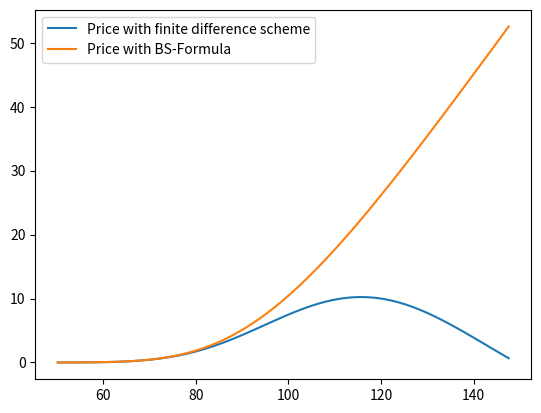

Reproduce this figure in Python.
# C-Exercise 35, SS 2024

import numpy as np
import matplotlib.pyplot as plt
import math
import scipy.stats


def BS_EuCall_FiDi_Explicit(r, sigma, a, b, m, nu_max, T, K):
    ### setting the parameters needed for the recursion
    q = 2 * r / sigma ** 2
    delta_x = (b - a) / m
    delta_t = sigma ** 2 * T / (2 * nu_max) # nu_max is vmax -> for time iterations
    fidi_lambda = delta_t / delta_x ** 2
    lambda_tilde = (1 - 2 * fidi_lambda)

    ### range of underlying transformed stock prices - start value = a max value = b * delta_x, each increment of delta_x
    x = np.arange(a, b + delta_x, delta_x)

    ### allocating memory
    w = np.zeros((m + 1, nu_max + 1))

    ### initial values equivalent to transformed payoff at maturity - get the 0th column i.e. the verticle intercept of grid and init with terminal payoff - as t_tilde inverted
    # Eu Call payoff. If Eu Put, then replace (q + 1) with (q - 1)
    w[:, 0] = np.maximum(0, np.exp(x / 2 * (q + 1)) - np.exp(x / 2 * (q - 1)))

    ### loop over columns of matrix/time
    # loop for v = 1, ... , vmax. At v = 0 verticle terminal payoffs we already filled as init condition above. The horizontals boundary condition = 0s by assumption
    for i in range(1, nu_max + 1):

        ### loop over rows/underlying (transformed) stock price
        ### note that we do not change the top and bottom row which are equal to zero all the time (simplified boundary conditions)
        # loop from 1 to m-1, at m horizontal boundary condition = 0
        for j in range(1, m):
            w[j, i] = fidi_lambda * w[j - 1, i - 1] + lambda_tilde * w[j, i - 1] + fidi_lambda * w[j + 1, i - 1]
    
    ### retransfoming underlying stock prices
    # note that S[0] and S[m] are 0 as they interject at boundary conditions. Hence only take x[1:-1]
    S = K * np.exp(x[1:-1])

    ### transforming the solution of (5.1) into option prices
    # similarly take w[1:-1, vmax] as this excludes the first and last value at boundary of verticle grid and grabs the last column which is t(0)
    V = K * w[1:-1, nu_max] * np.exp(-x[1:-1] / 2 * (q - 1) - sigma ** 2 / 2 * T * ((q - 1) ** 2 / 4 + q))
    return [S, V]


### test parameter
r = 0.05
sigma = 0.2
a = -0.7
b = 0.4
m = 100
nu_max = 2000
T = 1
K = 100

[S, V] = BS_EuCall_FiDi_Explicit(r, sigma, a, b, m, nu_max, T, K)


### BS-Formula
def EuCall_BlackScholes(t, S_t, r, sigma, T, K):
    d_1 = (math.log(S_t / K) + (r + 1 / 2 * math.pow(sigma, 2)) * (T - t)) / (sigma * math.sqrt(T - t))
    d_2 = d_1 - sigma * math.sqrt(T - t)
    Call = S_t * scipy.stats.norm.cdf(d_1) - K * math.exp(-r * (T - t)) * scipy.stats.norm.cdf(d_2)
    return Call


V_BS = np.zeros(len(S))
### applying the BS-Formula to each underlying stock price
### note that we do set the stock prices only indirectly through the parameters a,b and m
for i in range(0, len(S)):
    V_BS[i] = EuCall_BlackScholes(0, S[i], r, sigma, T, K)

plt.plot(S, V, label='Price with finite difference scheme')
plt.plot(S, V_BS, label='Price with BS-Formula')
plt.legend()
plt.show()
